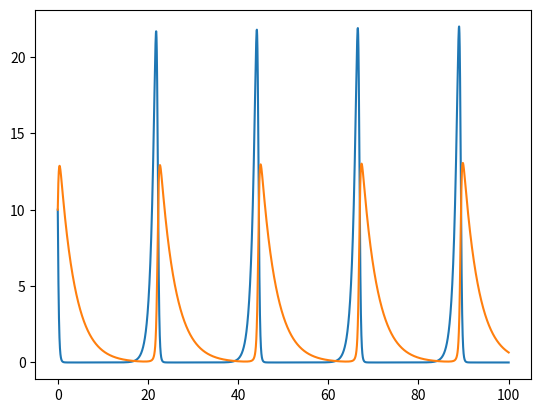

Python code for this plot:
import numpy as np
import matplotlib.pyplot as plt

# max time
T = 100
# n
N = 100000
# timestep
dt=T/N
# time
t=np.linspace(0,T,N+1)
# ODE parameters
a=1.2
b=0.5
d=0.2
g=0.3

# arrays to store solutions
sol = np.zeros((N+1, 2))

# initial conditions
sol[0,0] = 10
sol[0,1] = 10

# loop using forward euler
for i in range(N):
    sol[i+1,0]=sol[i,0]+a*sol[i,0]*dt - b*sol[i,0]*sol[i,1]*dt
    sol[i+1,1]=sol[i,1]-g*sol[i,1]*dt + d*sol[i,0]*sol[i,1]*dt

plt.plot(t, sol[:,0])
plt.plot(t, sol[:,1])
plt.show()

